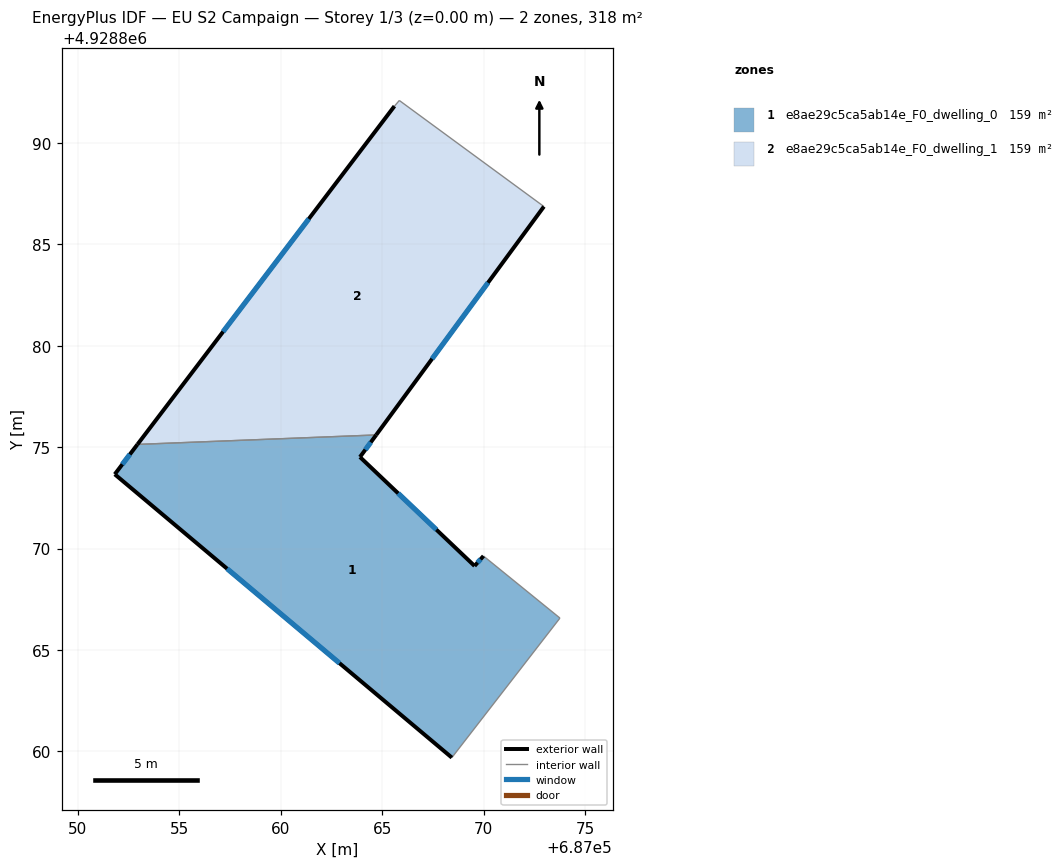
=== STOREY PLAN SPEC (per zone: floor XY polygon, exterior-wall plan segments, windows/doors) ===
zone 1: e8ae29c5ca5ab14e_F0_dwelling_0  (158.8 m²)
  floor: (687070.00, 4928869.63) (687073.77, 4928866.57) (687068.44, 4928859.69) (687051.82, 4928873.66) (687052.94, 4928875.13) (687064.71, 4928875.60) (687063.91, 4928874.51) (687069.56, 4928869.14)
  exterior wall: (687063.91, 4928874.51) – (687064.71, 4928875.60)  [1.4 m]
    window: (687064.17, 4928874.87) – (687064.44, 4928875.24)  [0.5 m²]
  exterior wall: (687069.56, 4928869.14) – (687063.91, 4928874.51)  [7.8 m]
    window: (687067.67, 4928870.93) – (687065.79, 4928872.72)  [2.6 m²]
  exterior wall: (687070.00, 4928869.63) – (687069.56, 4928869.14)  [0.7 m]
    window: (687069.85, 4928869.47) – (687069.70, 4928869.30)  [0.2 m²]
  exterior wall: (687051.82, 4928873.66) – (687068.44, 4928859.69)  [21.7 m]
    window: (687057.36, 4928869.00) – (687062.90, 4928864.35)  [7.2 m²]
  exterior wall: (687052.94, 4928875.13) – (687051.82, 4928873.66)  [1.8 m]
    window: (687052.56, 4928874.64) – (687052.19, 4928874.15)  [0.6 m²]
  interior walls: 3
zone 2: e8ae29c5ca5ab14e_F0_dwelling_1  (158.8 m²)
  floor: (687072.98, 4928886.86) (687064.71, 4928875.60) (687052.94, 4928875.13) (687065.61, 4928891.81) (687065.85, 4928892.09)
  exterior wall: (687064.71, 4928875.60) – (687072.98, 4928886.86)  [14.0 m]
    window: (687067.46, 4928879.35) – (687070.22, 4928883.11)  [4.7 m²]
  exterior wall: (687065.61, 4928891.81) – (687052.94, 4928875.13)  [20.9 m]
    window: (687061.38, 4928886.25) – (687057.16, 4928880.69)  [7.0 m²]
  interior walls: 3

=== DERIVED (storey summary) ===
Building: EU S2 Campaign
Storey: 1 of 3  (floor level z = 0.00 m)
Storey gross floor area: 317.6 m²
Zones on this storey: 2
  - e8ae29c5ca5ab14e_F0_dwelling_0: floor 158.8 m²; exterior wall 33.4 m (100.1 m²); 5 window(s) 11.1 m²; WWR 11.1%
  - e8ae29c5ca5ab14e_F0_dwelling_1: floor 158.8 m²; exterior wall 34.9 m (104.8 m²); 2 window(s) 11.6 m²; WWR 11.1%
Zone adjacency (shared interzone walls):
  - e8ae29c5ca5ab14e_F0_dwelling_0 ↔ e8ae29c5ca5ab14e_F0_dwelling_1